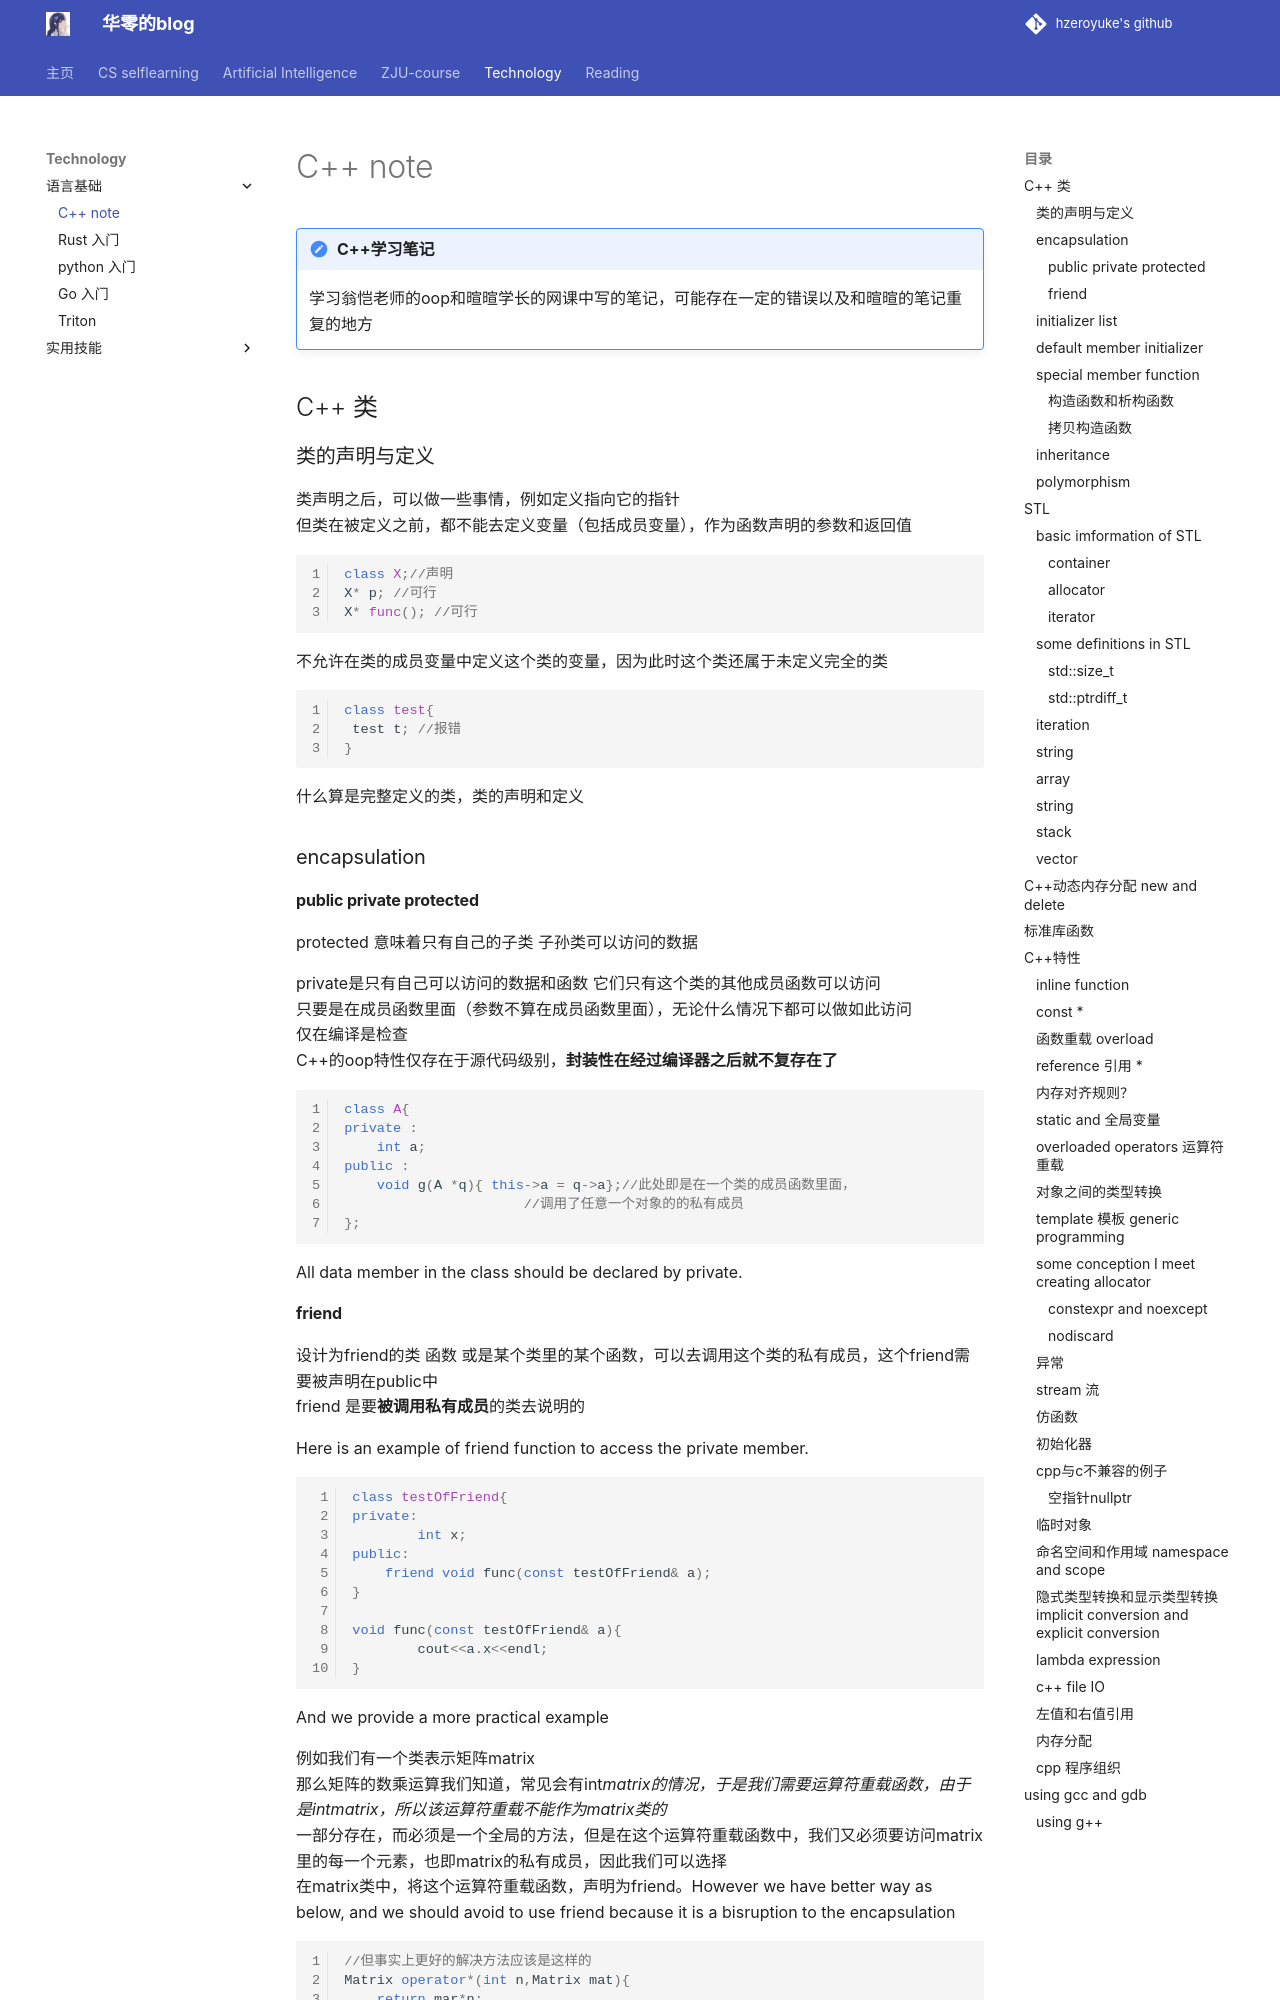

repository: hzeroyuke/my_blog · page: 技术积累/语言基础/C++ note.md/C++ note/index.html · generator: mkdocs

# C++ note
!!! note "C++学习笔记"
	学习翁恺老师的oop和暄暄学长的网课中写的笔记，可能存在一定的错误以及和暄暄的笔记重复的地方

## C++ 类

### 类的声明与定义

类声明之后，可以做一些事情，例如定义指向它的指针  
但类在被定义之前，都不能去定义变量（包括成员变量），作为函数声明的参数和返回值

```cpp
class X;//声明
X* p; //可行
X* func(); //可行
```

不允许在类的成员变量中定义这个类的变量，因为此时这个类还属于未定义完全的类

```cpp
class test{
 test t; //报错
}
```

什么算是完整定义的类，类的声明和定义

### encapsulation

#### public private protected

protected 意味着只有自己的子类 子孙类可以访问的数据

private是只有自己可以访问的数据和函数 它们只有这个类的其他成员函数可以访问  
只要是在成员函数里面（参数不算在成员函数里面），无论什么情况下都可以做如此访问  
仅在编译是检查  
C++的oop特性仅存在于源代码级别，**封装性在经过编译器之后就不复存在了**

```cpp
class A{
private :
	int a;
public :
	void g(A *q){ this->a = q->a};//此处即是在一个类的成员函数里面，
				      //调用了任意一个对象的的私有成员
};
```

All data member in the class should be declared by private.
